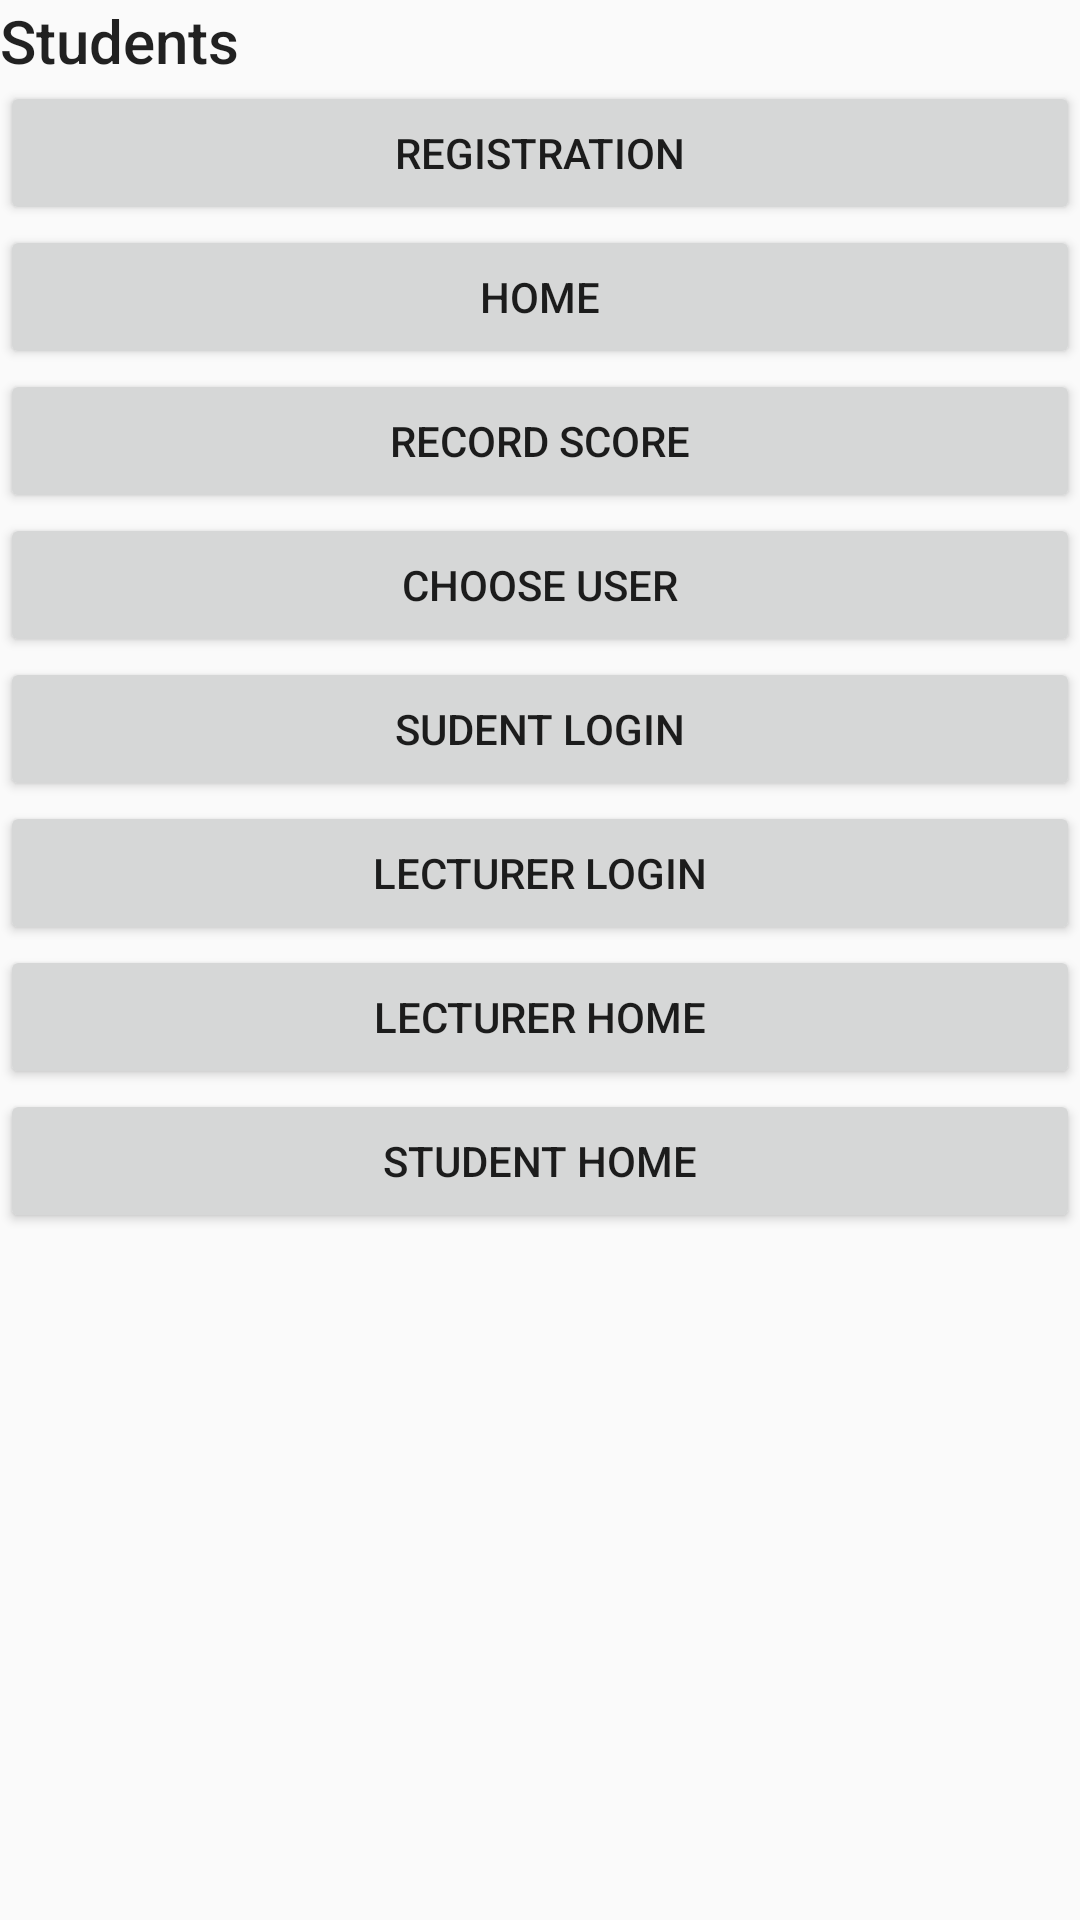

Write the Android layout XML for this screen, with the resource values it uses.
<!-- AndroidManifest.xml: application theme AppTheme -->
<!-- res/layout/activity_main.xml -->
<?xml version="1.0" encoding="utf-8"?>

<LinearLayout xmlns:android="http://schemas.android.com/apk/res/android"
    xmlns:app="http://schemas.android.com/apk/res-auto"
    xmlns:tools="http://schemas.android.com/tools"
    android:layout_width="match_parent"
    android:layout_height="match_parent"
    android:orientation="vertical"
    tools:context=".MainActivity">

    <TextView
        android:layout_width="wrap_content"
        android:layout_height="wrap_content"
        android:text="Students"
        style="@style/TextAppearance.AppCompat.Title" />
    <Button
        android:layout_width="match_parent"
        android:layout_height="wrap_content"
        android:onClick="startStudentReg"
        android:text="Registration"/>

    <Button
        android:layout_width="match_parent"
        android:layout_height="wrap_content"
        android:onClick="startStudentHome"
        android:text="Home"/>
    <Button
        android:layout_width="match_parent"
        android:layout_height="wrap_content"
        android:onClick="startResultInput"
        android:text="Record Score"/>

    <Button
        android:id="@+id/button4"
        android:layout_width="match_parent"
        android:layout_height="wrap_content"
        android:text="Choose User"
        android:onClick="startUserChooser"/>

    <Button
        android:id="@+id/students_login"
        android:layout_width="match_parent"
        android:layout_height="wrap_content"
        android:text="Sudent Login"
        android:onClick="startStudentLogin"/>

    <Button
        android:id="@+id/lecturer_login"
        android:layout_width="match_parent"
        android:layout_height="wrap_content"
        android:text="Lecturer Login"
        android:onClick="startLecturerLogin"/>

    <Button
        android:id="@+id/button2"
        android:layout_width="match_parent"
        android:layout_height="wrap_content"
        android:text="Lecturer Home"
        android:onClick="startLecturerHome"/>

    <Button
        android:id="@+id/button3"
        android:layout_width="match_parent"
        android:layout_height="wrap_content"
        android:text="Student Home"
        android:onClick="startStudent"/>


</LinearLayout>
<!-- resources referenced by this layout -->
<resources>
  <style name="AppTheme" parent="Theme.AppCompat.Light.DarkActionBar">
          
          <item name="colorPrimary">@color/colorPrimary</item>
          <item name="colorPrimaryDark">@color/colorPrimaryDark</item>
          <item name="colorAccent">@color/colorAccent</item>
      </style>
  <color name="colorPrimary">#E91E63</color>
  <color name="colorPrimaryDark">#B82054</color>
  <color name="colorAccent">#D66F93</color>
</resources>
